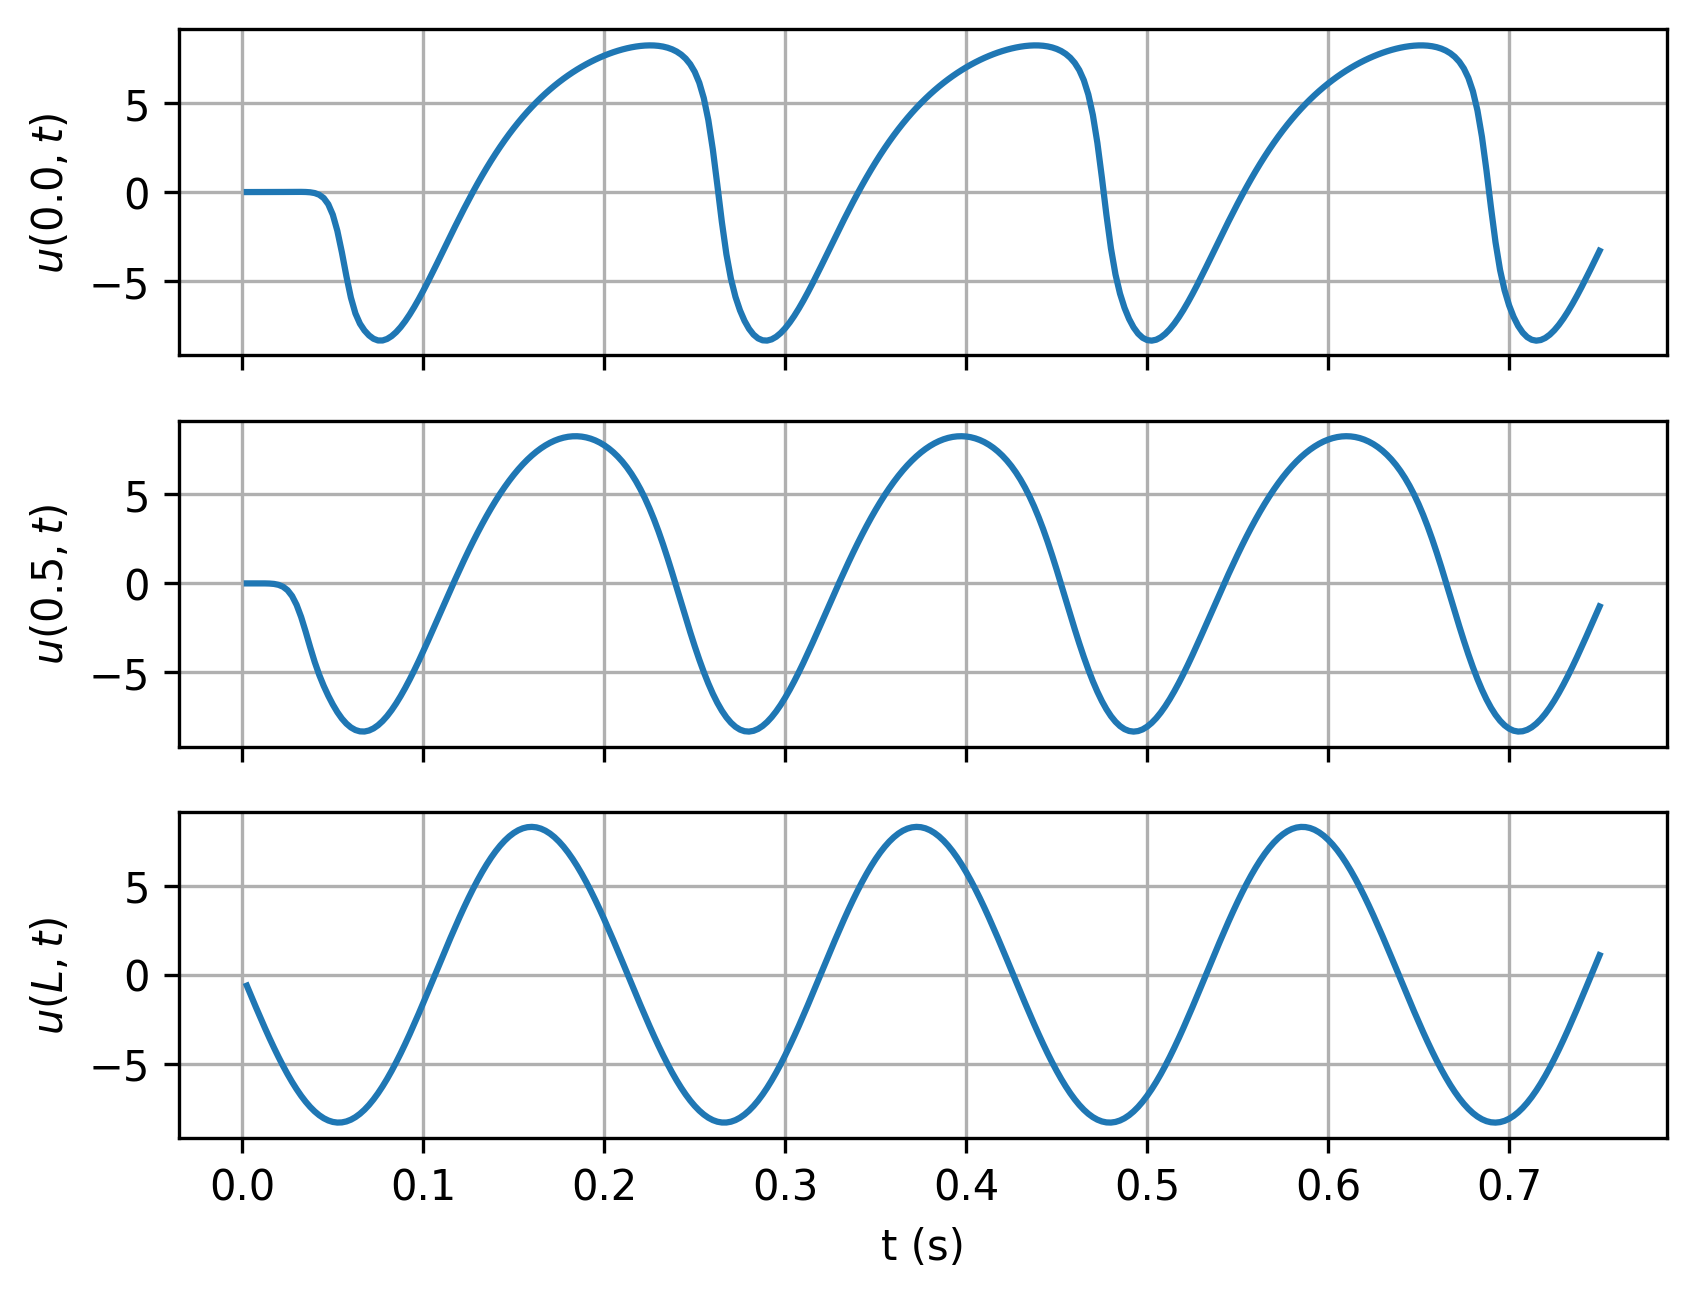

The data file committed next to this chart (first rows):
timesteps, 0.0, 0.5, L
0.0025, 8.225691551848816e-07, -3.47574293861708e-05, -0.6126
0.005, 2.820727748442457e-05, 0.0002487, -1.222
0.0075, 0.0001255, 0.0007971, -1.825
0.01, 0.000344, 0.001062, -2.417
0.0125, 0.0007375, -0.0005834, -2.997
0.015, 0.001359, -0.008079, -3.56
0.0175, 0.002256, -0.02972, -4.104
0.02, 0.00347, -0.08086, -4.626
0.0225, 0.005014, -0.1865, -5.122
0.025, 0.006843, -0.3822, -5.591
0.0275, 0.008758, -0.7103, -6.029
0.03, 0.01018, -1.209, -6.435
0.0325, 0.009689, -1.889, -6.805
0.035, 0.004013, -2.712, -7.139
0.0375, -0.01374, -3.589, -7.433
0.04, -0.05716, -4.419, -7.688
0.0425, -0.1512, -5.144, -7.9
0.045, -0.3386, -5.768, -8.07
0.0475, -0.6846, -6.317, -8.195
0.05, -1.273, -6.807, -8.277
0.0525, -2.176, -7.237, -8.313
0.055, -3.382, -7.598, -8.304
0.0575, -4.726, -7.885, -8.25
0.06, -5.936, -8.1, -8.151
0.0625, -6.825, -8.245, -8.007
0.065, -7.401, -8.32, -7.82
0.0675, -7.783, -8.329, -7.591
0.07, -8.059, -8.273, -7.32
0.0725, -8.25, -8.154, -7.01
0.075, -8.345, -7.977, -6.661
0.0775, -8.345, -7.744, -6.277
0.08, -8.26, -7.459, -5.858
0.0825, -8.101, -7.126, -5.407
0.085, -7.876, -6.75, -4.927
0.0875, -7.594, -6.334, -4.42
0.09, -7.26, -5.883, -3.889
0.0925, -6.882, -5.401, -3.337
0.095, -6.466, -4.893, -2.767
0.0975, -6.019, -4.363, -2.182
0.1, -5.547, -3.815, -1.585
0.1025, -5.055, -3.254, -0.9789
0.105, -4.549, -2.683, -0.3679
0.1075, -4.033, -2.106, 0.2451
0.11, -3.512, -1.526, 0.8568
0.1125, -2.989, -0.9479, 1.464
0.115, -2.468, -0.3736, 2.063
0.1175, -1.952, 0.1938, 2.651
0.12, -1.443, 0.7517, 3.224
0.1225, -0.9444, 1.298, 3.78
0.125, -0.457, 1.83, 4.316
0.1275, 0.01749, 2.347, 4.827
0.13, 0.4779, 2.847, 5.313
0.1325, 0.9235, 3.328, 5.77
0.135, 1.353, 3.79, 6.195
0.1375, 1.768, 4.231, 6.587
0.14, 2.166, 4.65, 6.943
0.1425, 2.548, 5.048, 7.261
0.145, 2.914, 5.424, 7.54
0.1475, 3.264, 5.776, 7.778
0.15, 3.598, 6.106, 7.973
... 240 more rows
